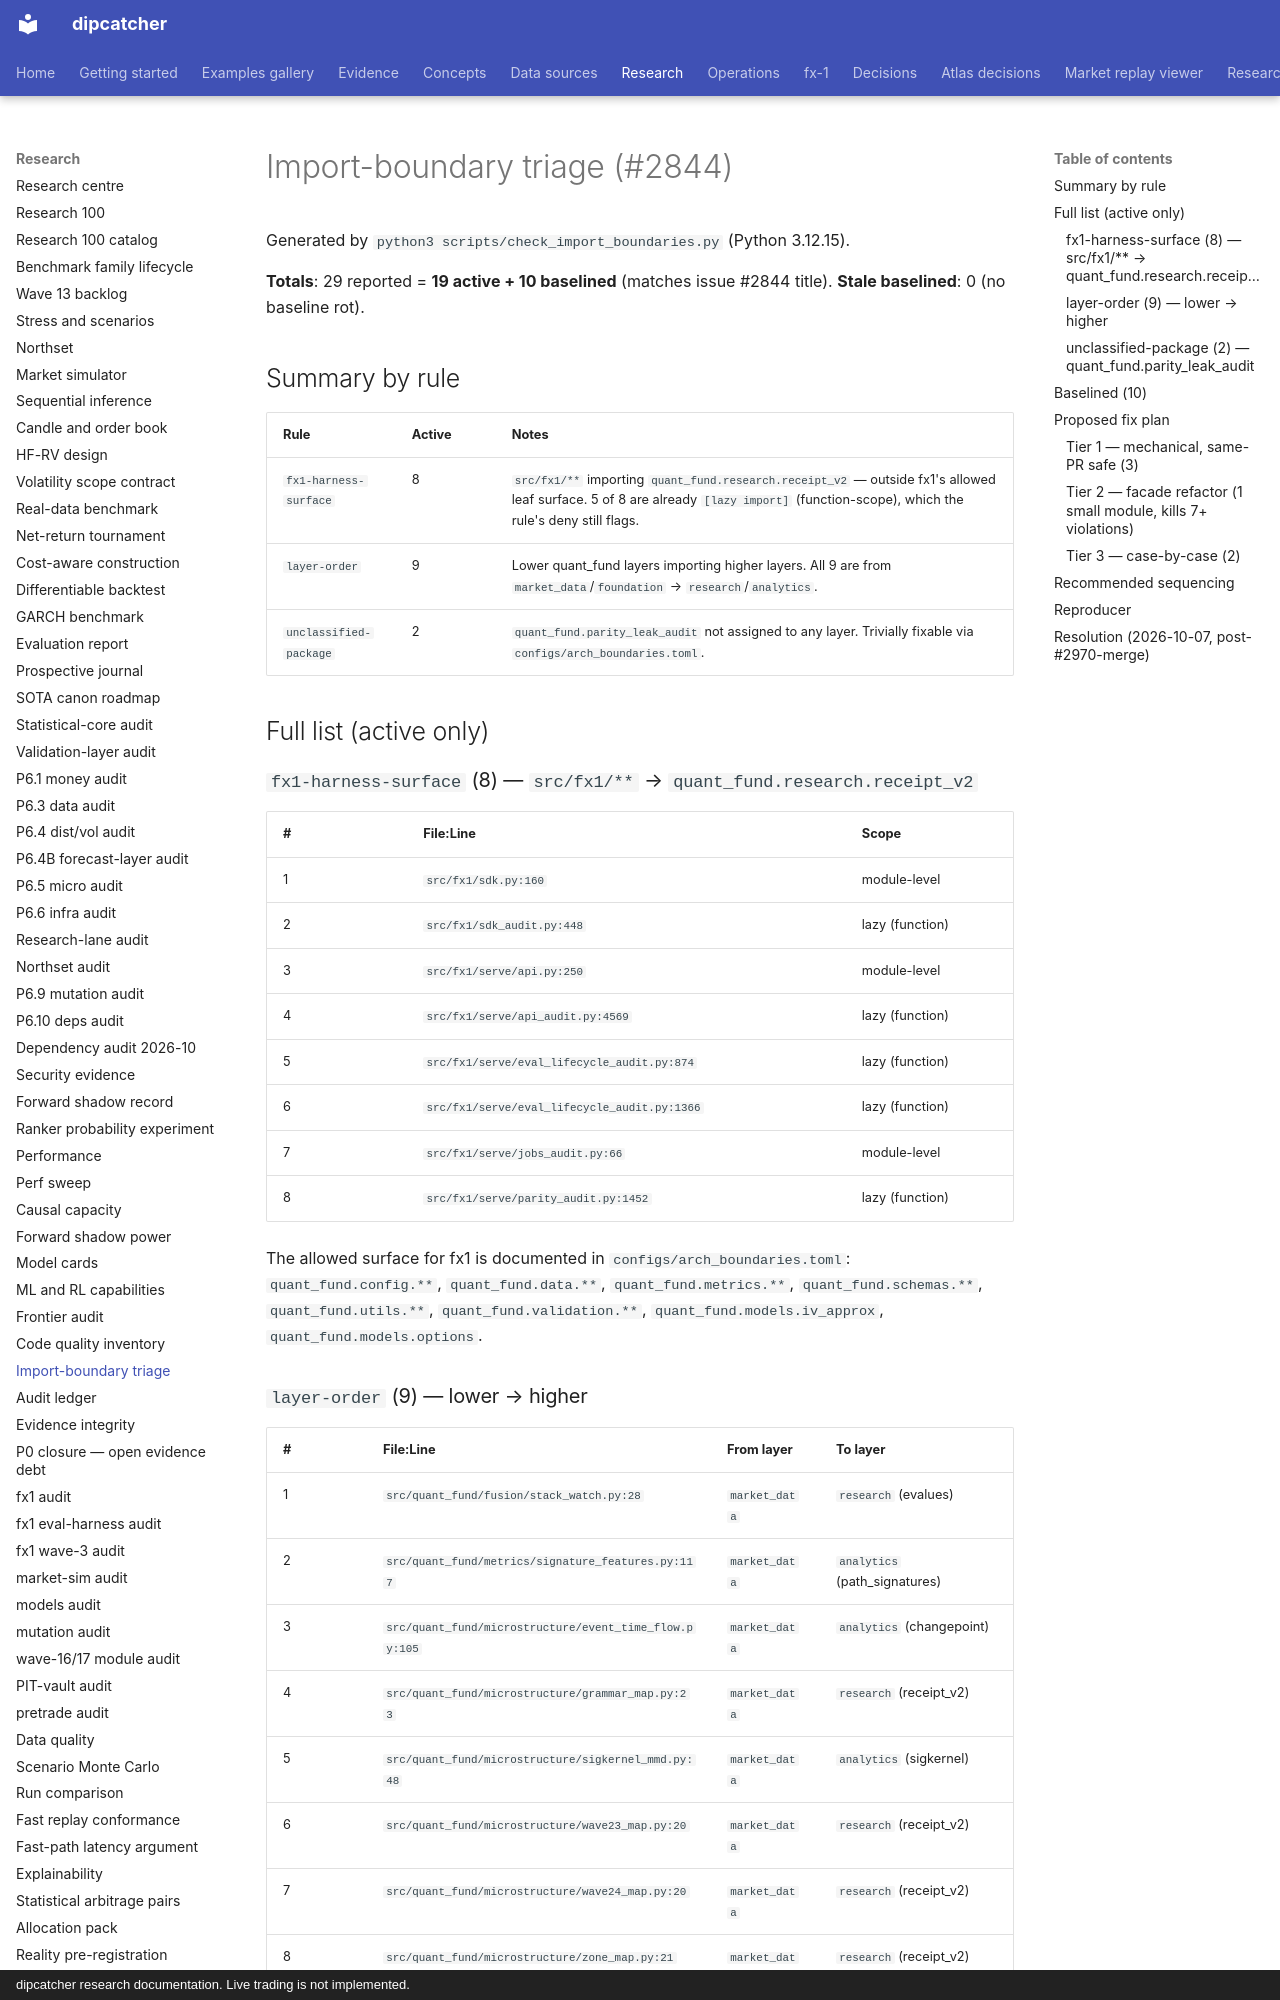

repository: artificial-hedge/dipcatcher · page: ARCH_BOUNDARY_TRIAGE/index.html · generator: mkdocs · copyright: dipcatcher research documentation. Live trading is not implemented.

# Import-boundary triage (#2844)

Generated by `python3 scripts/check_import_boundaries.py` (Python 3.12.15).

**Totals**: 29 reported = **19 active + 10 baselined** (matches issue #2844 title).
**Stale baselined**: 0 (no baseline rot).

## Summary by rule

| Rule | Active | Notes |
|---|---|---|
| `fx1-harness-surface` | 8 | `src/fx1/**` importing `quant_fund.research.receipt_v2` — outside fx1's allowed leaf surface. 5 of 8 are already `[lazy import]` (function-scope), which the rule's deny still flags. |
| `layer-order` | 9 | Lower quant_fund layers importing higher layers. All 9 are from `market_data`/`foundation` → `research`/`analytics`. |
| `unclassified-package` | 2 | `quant_fund.parity_leak_audit` not assigned to any layer. Trivially fixable via `configs/arch_boundaries.toml`. |

## Full list (active only)

### `fx1-harness-surface` (8) — `src/fx1/**` → `quant_fund.research.receipt_v2`

| # | File:Line | Scope |
|---|---|---|
| 1 | `src/fx1/sdk.py:160` | module-level |
| 2 | `src/fx1/sdk_audit.py:448` | lazy (function) |
| 3 | `src/fx1/serve/api.py:250` | module-level |
| 4 | `src/fx1/serve/api_audit.py:4569` | lazy (function) |
| 5 | `src/fx1/serve/eval_lifecycle_audit.py:874` | lazy (function) |
| 6 | `src/fx1/serve/eval_lifecycle_audit.py:1366` | lazy (function) |
| 7 | `src/fx1/serve/jobs_audit.py:66` | module-level |
| 8 | `src/fx1/serve/parity_audit.py:1452` | lazy (function) |

The allowed surface for fx1 is documented in `configs/arch_boundaries.toml`:
`quant_fund.config.**`, `quant_fund.data.**`, `quant_fund.metrics.**`,
`quant_fund.schemas.**`, `quant_fund.utils.**`, `quant_fund.validation.**`,
`quant_fund.models.iv_approx`, `quant_fund.models.options`.

### `layer-order` (9) — lower → higher

| # | File:Line | From layer | To layer |
|---|---|---|---|
| 1 | `src/quant_fund/fusion/stack_watch.py:28` | `market_data` | `research` (evalues) |
| 2 | `src/quant_fund/metrics/signature_features.py:117` | `market_data` | `analytics` (path_signatures) |
| 3 | `src/quant_fund/microstructure/event_time_flow.py:105` | `market_data` | `analytics` (changepoint) |
| 4 | `src/quant_fund/microstructure/grammar_map.py:23` | `market_data` | `research` (receipt_v2) |
| 5 | `src/quant_fund/microstructure/sigkernel_mmd.py:48` | `market_data` | `analytics` (sigkernel) |
| 6 | `src/quant_fund/microstructure/wave23_map.py:20` | `market_data` | `research` (receipt_v2) |
| 7 | `src/quant_fund/microstructure/wave24_map.py:20` | `market_data` | `research` (receipt_v2) |
| 8 | `src/quant_fund/microstructure/zone_map.py:21` | `market_data` | `research` (receipt_v2) |
| 9 | `src/quant_fund/registry/contract_probe.py:35` | `foundation` | `research` (receipt_v2) |

The 6 `microstructure/*_map.py` files are all the same pattern: small,
test-only `*_map` files importing the same `quant_fund.research.receipt_v2`
top-level name. They are likely there to access a dataclass / enum and could
be moved to a thin facade in `quant_fund.schemas` (already in the allowed
surface for fx1 and a leaf layer for quant_fund).
